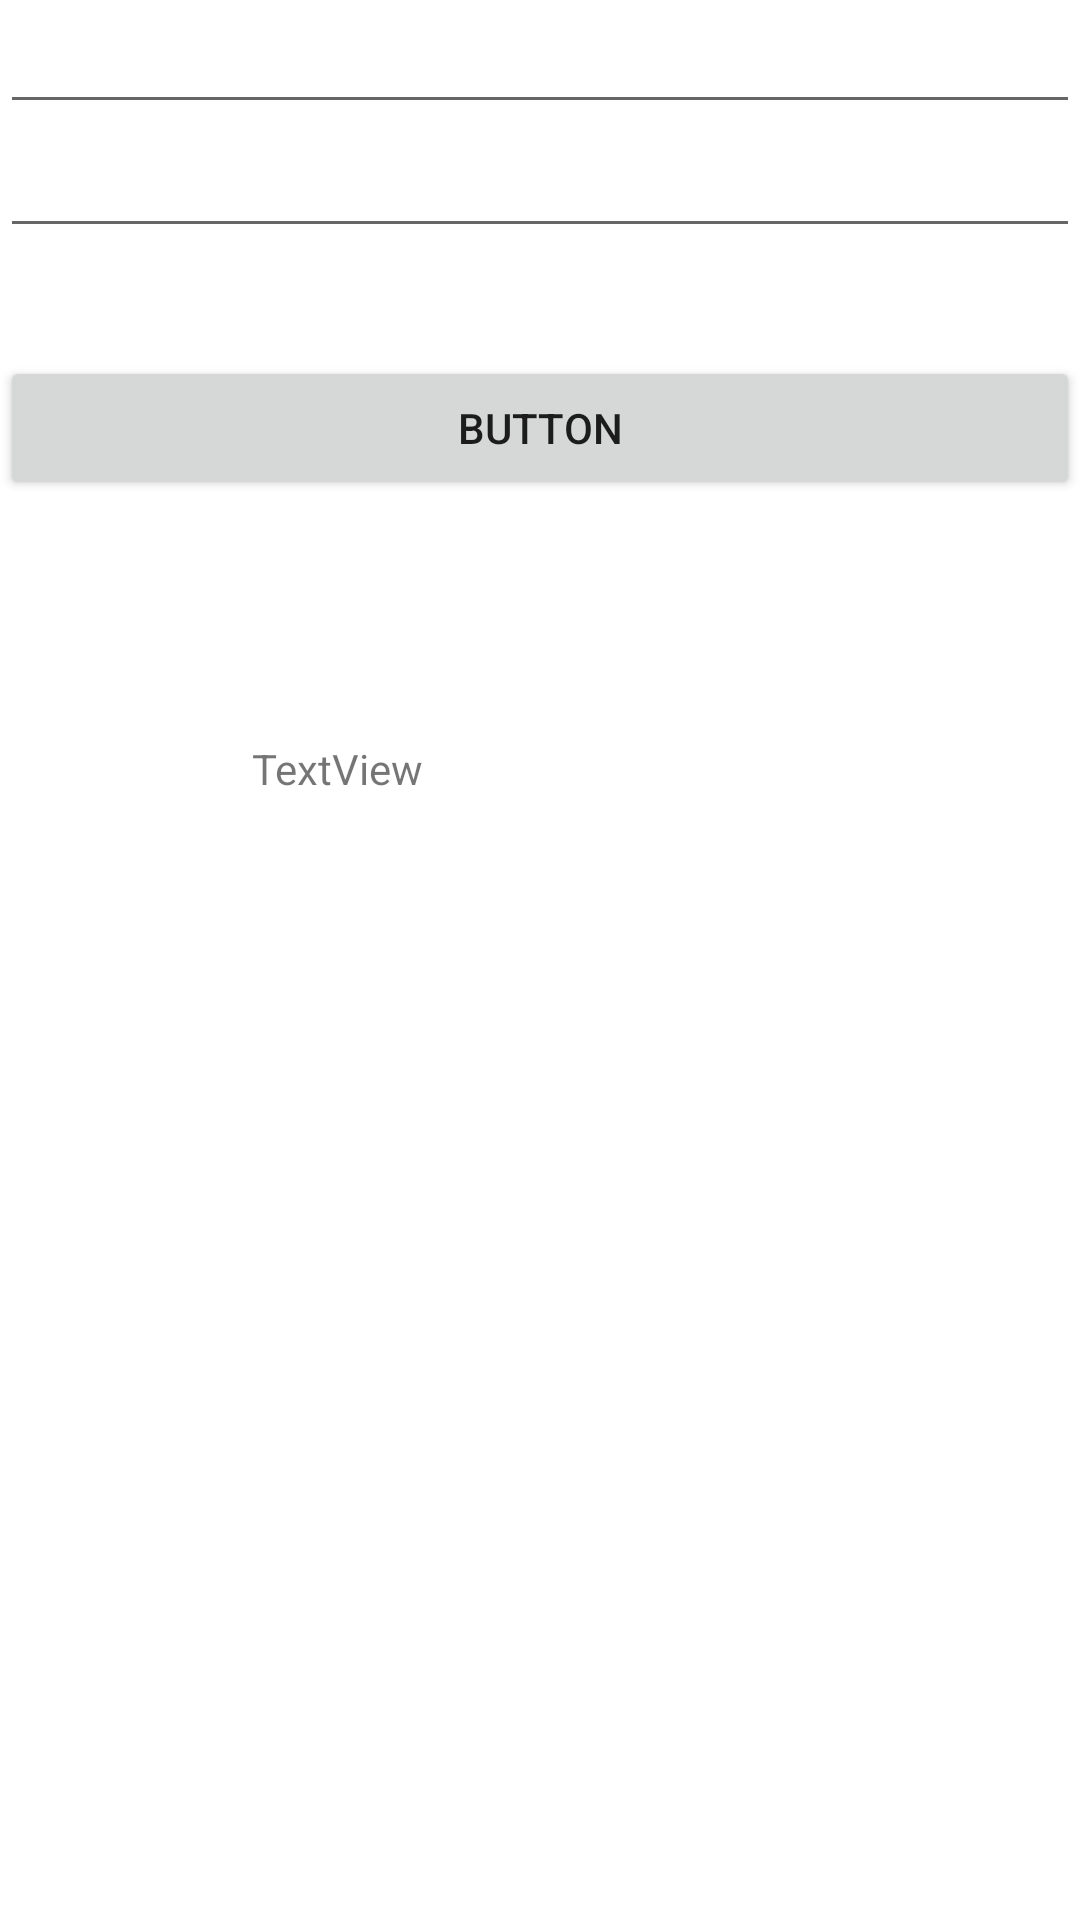

Layout XML and referenced resources for this Android screen:
<!-- AndroidManifest.xml: application theme Theme.Chaqupey -->
<!-- res/layout/activity_main.xml -->
<?xml version="1.0" encoding="utf-8"?>
<androidx.constraintlayout.widget.ConstraintLayout xmlns:android="http://schemas.android.com/apk/res/android"
    xmlns:app="http://schemas.android.com/apk/res-auto"
    xmlns:tools="http://schemas.android.com/tools"
    android:layout_width="match_parent"
    android:layout_height="match_parent"
    tools:context=".MainActivity">

    <EditText
        android:id="@+id/main_name"
        android:layout_width="match_parent"
        android:layout_height="wrap_content"
        android:ems="10"
        android:inputType="textPersonName"
        app:layout_constraintEnd_toEndOf="parent"
        app:layout_constraintStart_toStartOf="parent"
        app:layout_constraintTop_toTopOf="parent" />

    <EditText
        android:id="@+id/main_pass"
        android:layout_width="match_parent"
        android:layout_height="wrap_content"
        android:ems="10"
        android:inputType="textPersonName"
        app:layout_constraintEnd_toEndOf="parent"
        app:layout_constraintStart_toStartOf="parent"
        app:layout_constraintTop_toBottomOf="@+id/main_name" />

    <Button
        android:id="@+id/main_button"
        android:layout_width="match_parent"
        android:layout_height="wrap_content"
        android:layout_marginTop="36dp"
        android:text="Button"
        app:layout_constraintEnd_toEndOf="parent"
        app:layout_constraintHorizontal_bias="0.498"
        app:layout_constraintStart_toStartOf="parent"
        app:layout_constraintTop_toBottomOf="@+id/main_pass" />

    <TextView
        android:id="@+id/main_textView"
        android:layout_width="191dp"
        android:layout_height="103dp"
        android:layout_marginTop="80dp"
        android:text="TextView"
        app:layout_constraintEnd_toEndOf="parent"
        app:layout_constraintHorizontal_bias="0.498"
        app:layout_constraintStart_toStartOf="parent"
        app:layout_constraintTop_toBottomOf="@+id/main_button" />
</androidx.constraintlayout.widget.ConstraintLayout>
<!-- resources referenced by this layout -->
<resources>
  <style name="Theme.Chaqupey" parent="Theme.MaterialComponents.DayNight.DarkActionBar">
          
          <item name="colorPrimary">@color/purple_500</item>
          <item name="colorPrimaryVariant">@color/purple_700</item>
          <item name="colorOnPrimary">@color/white</item>
          
          <item name="colorSecondary">@color/teal_200</item>
          <item name="colorSecondaryVariant">@color/teal_700</item>
          <item name="colorOnSecondary">@color/black</item>
          
          <item name="android:statusBarColor" tools:targetApi="l">?attr/colorPrimaryVariant</item>
          
      </style>
  <!-- not gathered from this repository: default colours our renderer supplied (Android Studio template values) -->
  <color name="purple_500">#FF6200EE</color>
  <color name="purple_700">#FF3700B3</color>
  <color name="teal_200">#FF03DAC5</color>
  <color name="teal_700">#FF018786</color>
  <color name="black">#FF000000</color>
  <color name="white">#FFFFFFFF</color>
</resources>
